Run: headless pygame with SDL's dummy video driver; simulated clock (each Clock.tick advances the game by its frame time, no real sleeping); random seed 0; keys injected as events and as key.get_pressed() state; no mouse input.
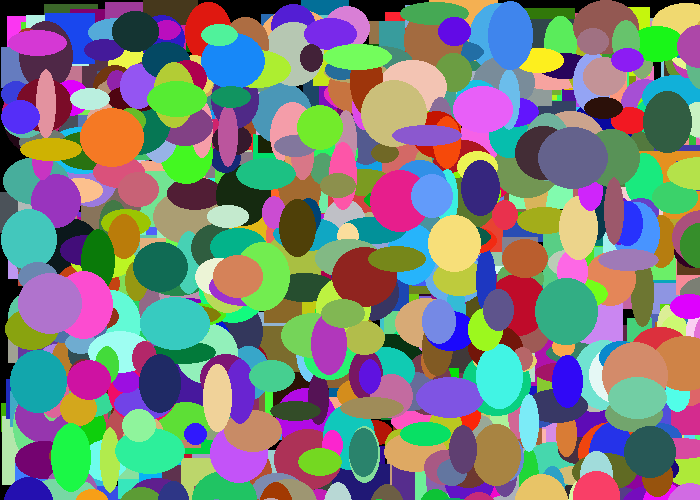
Frame 1 of 4 · flips 1–60 · no input
Frame 2 of 4 · flips 61–180 · tapped SPACE, RETURN · held RIGHT (→), D · screen unchanged from frame 1, image omitted
Frame 3 of 4 · flips 181–300 · held DOWN (↓), S · screen unchanged from frame 2, image omitted
Frame 4 of 4 · flips 301–420 · held LEFT (←), A, UP (↑), W · screen unchanged from frame 3, image omitted

The pygame program that drew these frames:

"""
David Vilhena Klein
19.10.2023

Lab 12 on
http://programarcadegames.com/
"""
 
import pygame
import random
 
# The use of the main function is described in Chapter 9.
 
# Define some colors as global constants
BLACK = (0, 0, 0)
WHITE = (255, 255, 255)
GREEN = (0, 255, 0)
RED = (255, 0, 0)

class Rectangle():
    def __init__(self):
        self.x=random.randint(0,700)
        self.y=random.randint(0,500)
        self.height=random.randint(20,70)
        self.width=random.randint(20,70)
        self.x_speed=random.randint(-3,3)
        self.y_speed=random.randint(-3,3)
        self.color=(random.randint(0,255), random.randint(0,255),random.randint(0,255))
    def move(self):
        self.x+=self.x_speed
        self.y+=self.y_speed
    def draw(self, screen):
        pygame.draw.rect(screen, self.color, (self.x, self.y, self.width, self.height))

class Ellipse(Rectangle):
    def draw(self, screen):
        pygame.draw.ellipse(screen, self.color, (self.x, self.y, self.width, self.height))
def main():
    """ Main function for the game. """
    pygame.init()
 
    # Set the width and height of the screen [width,height]
    size = [700, 500]
    screen = pygame.display.set_mode(size)
 
    pygame.display.set_caption("My Game")
 
    # Loop until the user clicks the close button.
    done = False
 
    # Used to manage how fast the screen updates
    clock = pygame.time.Clock()

    #All the rectangles in a list
    mylist=[]
    for i in range(500):
        mylist.append(Rectangle())
    for i in range(500):
        mylist.append(Ellipse())

    # -------- Main Program Loop -----------
    while not done:
        # ALL EVENT PROCESSING SHOULD GO BELOW THIS COMMENT
        for event in pygame.event.get():
            if event.type == pygame.QUIT:
                done = True
        # ALL EVENT PROCESSING SHOULD GO ABOVE THIS COMMENT
 
        # ALL GAME LOGIC SHOULD GO BELOW THIS COMMENT
 
        # ALL GAME LOGIC SHOULD GO ABOVE THIS COMMENT
 
        # ALL CODE TO DRAW SHOULD GO BELOW THIS COMMENT
 
        # First, clear the screen to white. Don't put other drawing commands
        # above this, or they will be erased with this command.
        screen.fill(BLACK)
        for rectangle in mylist:
            
            rectangle.draw(screen)
            #rectangle.move()
        # ALL CODE TO DRAW SHOULD GO ABOVE THIS COMMENT
 
        # Go ahead and update the screen with what we've drawn.
        pygame.display.flip()
 
        # Limit to 60 frames per second
        clock.tick(60)
 
    # Close the window and quit.
    # If you forget this line, the program will 'hang'
    # on exit if running from IDLE.
    pygame.quit()
 
if __name__ == "__main__":
    main()
